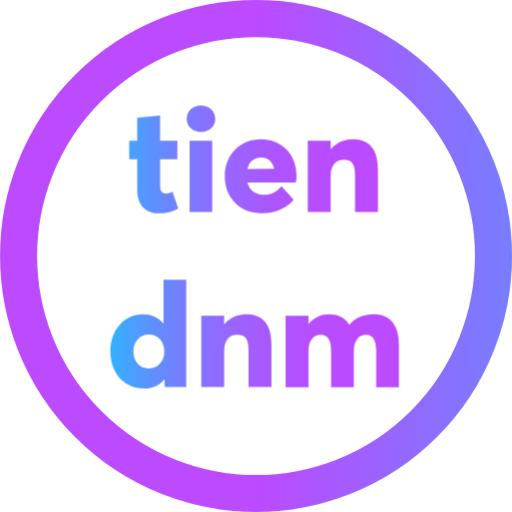
t = 0.00 s
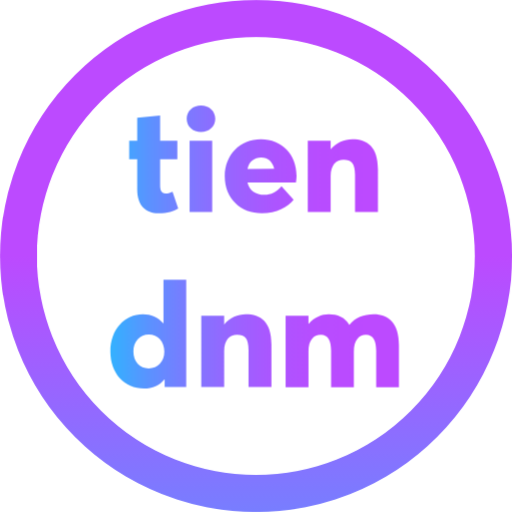
t = 0.13 s
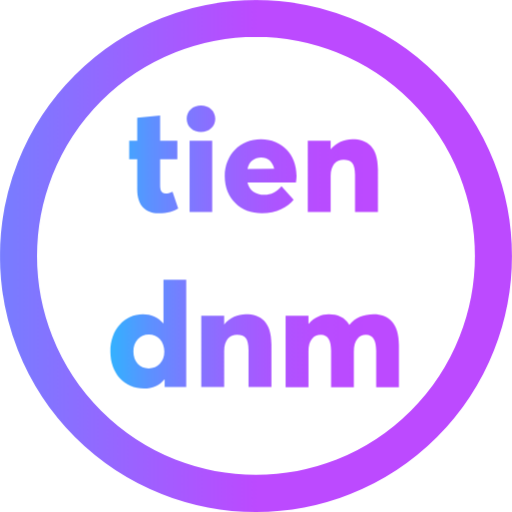
t = 0.25 s
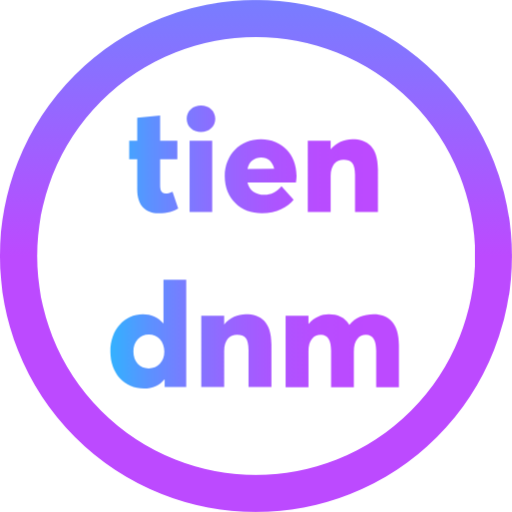
t = 0.38 s

The animated SVG that drew these frames (rendered in a browser with its animation timeline set to each time). Animation: 2 CSS @keyframes rules; one cycle of 0.50 s, repeats indefinitely.

<?xml version="1.0" encoding="UTF-8"?>
<svg enable-background="new 0 0 303.9 303.9" version="1.1" viewBox="0 0 303.9 303.9" xml:space="preserve" xmlns="http://www.w3.org/2000/svg">
	<style type="text/css">
	.st0{fill:none;stroke:url(#b);stroke-width:22;-webkit-animation-name:spin;-webkit-animation-duration:.5s;-webkit-animation-iteration-count:infinite;-webkit-animation-timing-function:linear;-moz-animation-name:spin;-moz-animation-duration:.5s;-moz-animation-iteration-count:infinite;-moz-animation-timing-function:linear;-ms-animation-name:spin;-ms-animation-duration:500ms;-ms-animation-iteration-count:infinite;-ms-animation-timing-function:linear;animation-name:spin;animation-duration:.5s;animation-iteration-count:infinite;animation-timing-function:linear}.st1{fill:url(#SVGID_00000157989454050936090000000010983164608231141774_)}.st2{fill:url(#SVGID_00000113318436844295914100000011510368254679093674_)}.st3{fill:url(#SVGID_00000023239625763718306750000010467877365813397675_)}.st4{fill:url(#SVGID_00000060008662476608701780000013864806792020347833_)}.st5{fill:url(#SVGID_00000130635890806165705090000012498730293737122442_)}.st6{fill:url(#SVGID_00000163760798638938038040000014329611125765858204_)}.st7{fill:url(#SVGID_00000033341566119930136130000003923554531696502414_)}@-ms-keyframes spin{from{-ms-transform:rotate(0)}to{-ms-transform:rotate(360deg)}}@-moz-keyframes spin{from{-moz-transform:rotate(0)}to{-moz-transform:rotate(360deg)}}@-webkit-keyframes spin{from{-webkit-transform:rotate(0)}to{-webkit-transform:rotate(360deg)}}@keyframes spin{from{transform:rotate(0)}to{transform:rotate(360deg)}}
	</style>
	<g transform="translate(151.95 151.95)">
		<linearGradient id="b" x2="303.9" y1="151.95" y2="151.95" gradientUnits="userSpaceOnUse">
			<stop stop-color="#BC4AFF" offset="0" />
			<stop stop-color="#33B1FF" offset="1" />
		</linearGradient>
		<circle class="st0" r="140.95" />
	</g>
	<linearGradient id="a" x1="65.485" x2="215.95" y1="146.58" y2="146.58" gradientUnits="userSpaceOnUse">
		<stop stop-color="#33B1FF" offset="0" />
		<stop stop-color="#34B1FF" offset=".0022625" />
		<stop stop-color="#5D91FF" offset=".1599" />
		<stop stop-color="#7F78FF" offset=".3199" />
		<stop stop-color="#9A64FF" offset=".4829" />
		<stop stop-color="#AD55FF" offset=".6487" />
		<stop stop-color="#B84DFF" offset=".8188" />
		<stop stop-color="#BC4AFF" offset="1" />
	</linearGradient>
	<path d="m81.42 112.51v-18.01h-4.76v-11h4.76v-13.6l13.6-1.39v14.99h10.22v11h-10.22v15.5c0 2.77 0.61 4.85 3.2 4.85 0.87 0 2.68-0.35 4.16-1.13l3.38 10.04c-2.94 1.65-5.98 2.86-11.86 2.86-7.28 0-12.48-4.5-12.48-14.11z" fill="url(#a)" />
	<path d="m110.78 70.51c0-4.68 3.81-7.88 8.49-7.88s8.49 3.2 8.49 7.88-3.81 7.88-8.49 7.88-8.49-3.21-8.49-7.88zm1.73 12.99h13.42v42.34h-13.42v-42.34z" fill="url(#a)" />
	<path d="m175.63 108.26h-28.75c0.95 4.76 5.02 7.36 9.96 7.36 3.9 0 7.36-1.73 10.22-5.11l7.19 8.05c-3.55 4.5-10.04 8.05-18.88 8.05-12.56 0-21.99-8.83-21.99-21.99 0-12.82 9.09-22 21.48-22s21.13 9.01 21.13 21.65c-0.01 1.22-0.18 3.13-0.36 3.99zm-28.75-7.96 15.85-0.09c-0.87-4.16-3.64-6.75-7.71-6.75s-7.27 2.42-8.14 6.84z" fill="url(#a)" />
	<path d="m224.3 100.47v25.37h-13.6v-22.08c0-6.93-2.17-9.01-6.75-9.01s-7.71 3.2-7.71 9.78v21.3h-13.59v-42.33h13.59v5.11c3.38-3.9 7.97-5.98 12.82-5.98 8.83 0 15.24 4.42 15.24 17.84z" fill="url(#a)" />
	<path d="m110.51 166.02v63.73h-12.81v-4.59h-0.17c-2.86 3.55-6.93 5.37-12.12 5.37-11.6 0-19.92-8.83-19.92-21.91 0-12.99 8.4-22.08 19.31-22.08 4.76 0 9.01 1.82 12.04 5.37h0.17v-25.89h13.5zm-12.99 42.61c0-5.8-3.81-10.04-9.27-10.04-5.2 0-9.09 4.07-9.09 10.04s3.81 10.04 9.09 10.04 9.27-3.98 9.27-10.04z" fill="url(#a)" />
	<path d="m161.09 204.38v25.37h-13.6v-22.08c0-6.93-2.17-9.01-6.75-9.01s-7.71 3.2-7.71 9.78v21.3h-13.59v-42.34h13.59v5.11c3.38-3.9 7.97-5.98 12.82-5.98 8.83 0.02 15.24 4.43 15.24 17.85z" fill="url(#a)" />
	<path d="m236.77 205.08v24.68h-13.51v-21.56c0-5.54-1.56-9.52-6.15-9.52-3.98 0-7.1 3.29-7.1 9.87v21.22h-13.51v-21.56c0-5.54-1.56-9.52-6.15-9.52-4.24 0-7.27 3.29-7.27 9.87v21.22h-13.59v-42.34h13.59v4.76h0.17c3.2-3.72 7.53-5.63 11.86-5.63 5.2 0 9.53 1.82 12.12 6.15h0.17c3.46-4.07 8.49-6.15 14.29-6.15 8.93-0.02 15.08 5.17 15.08 18.51z" fill="url(#a)" />
</svg>